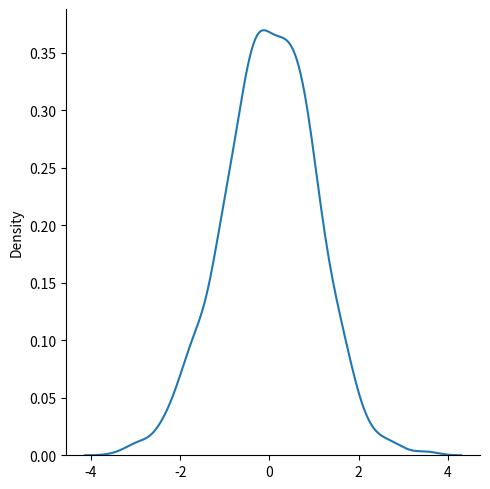

Source code (Python):
import numpy as np 
import matplotlib.pyplot as plt 
from numpy import random 
import seaborn as sns


                                      #  Normal Distribution 


#It shows data that naturally clusters around a central average, 
#where most things are average and extremes are rare.


'''
The Normal Distribution is one of the most important distributions.


It is also called the Gaussian Distribution after the German mathematician Carl Friedrich Gauss.

It fits the probability distribution of many events, eg. IQ Scores, Heartbeat etc.

Use the random.normal() method to get a Normal Data Distribution.

It has three parameters:

loc - (Mean) where the peak of the bell exists.

scale - (Standard Deviation) how flat the graph distribution should be.

size - The shape of the returned array.'''


x=random.normal(size=(2,3))



print(x)



x=random.normal(size=(2,3),loc=1 ,scale=2)

# loc means the peak (mean)
# scale is how much you daviate from peak

print (x) 





                    # Visualisation of Normal Distribution



sns.displot(random.normal(size=1000) ,  kind="kde")


plt.show()
